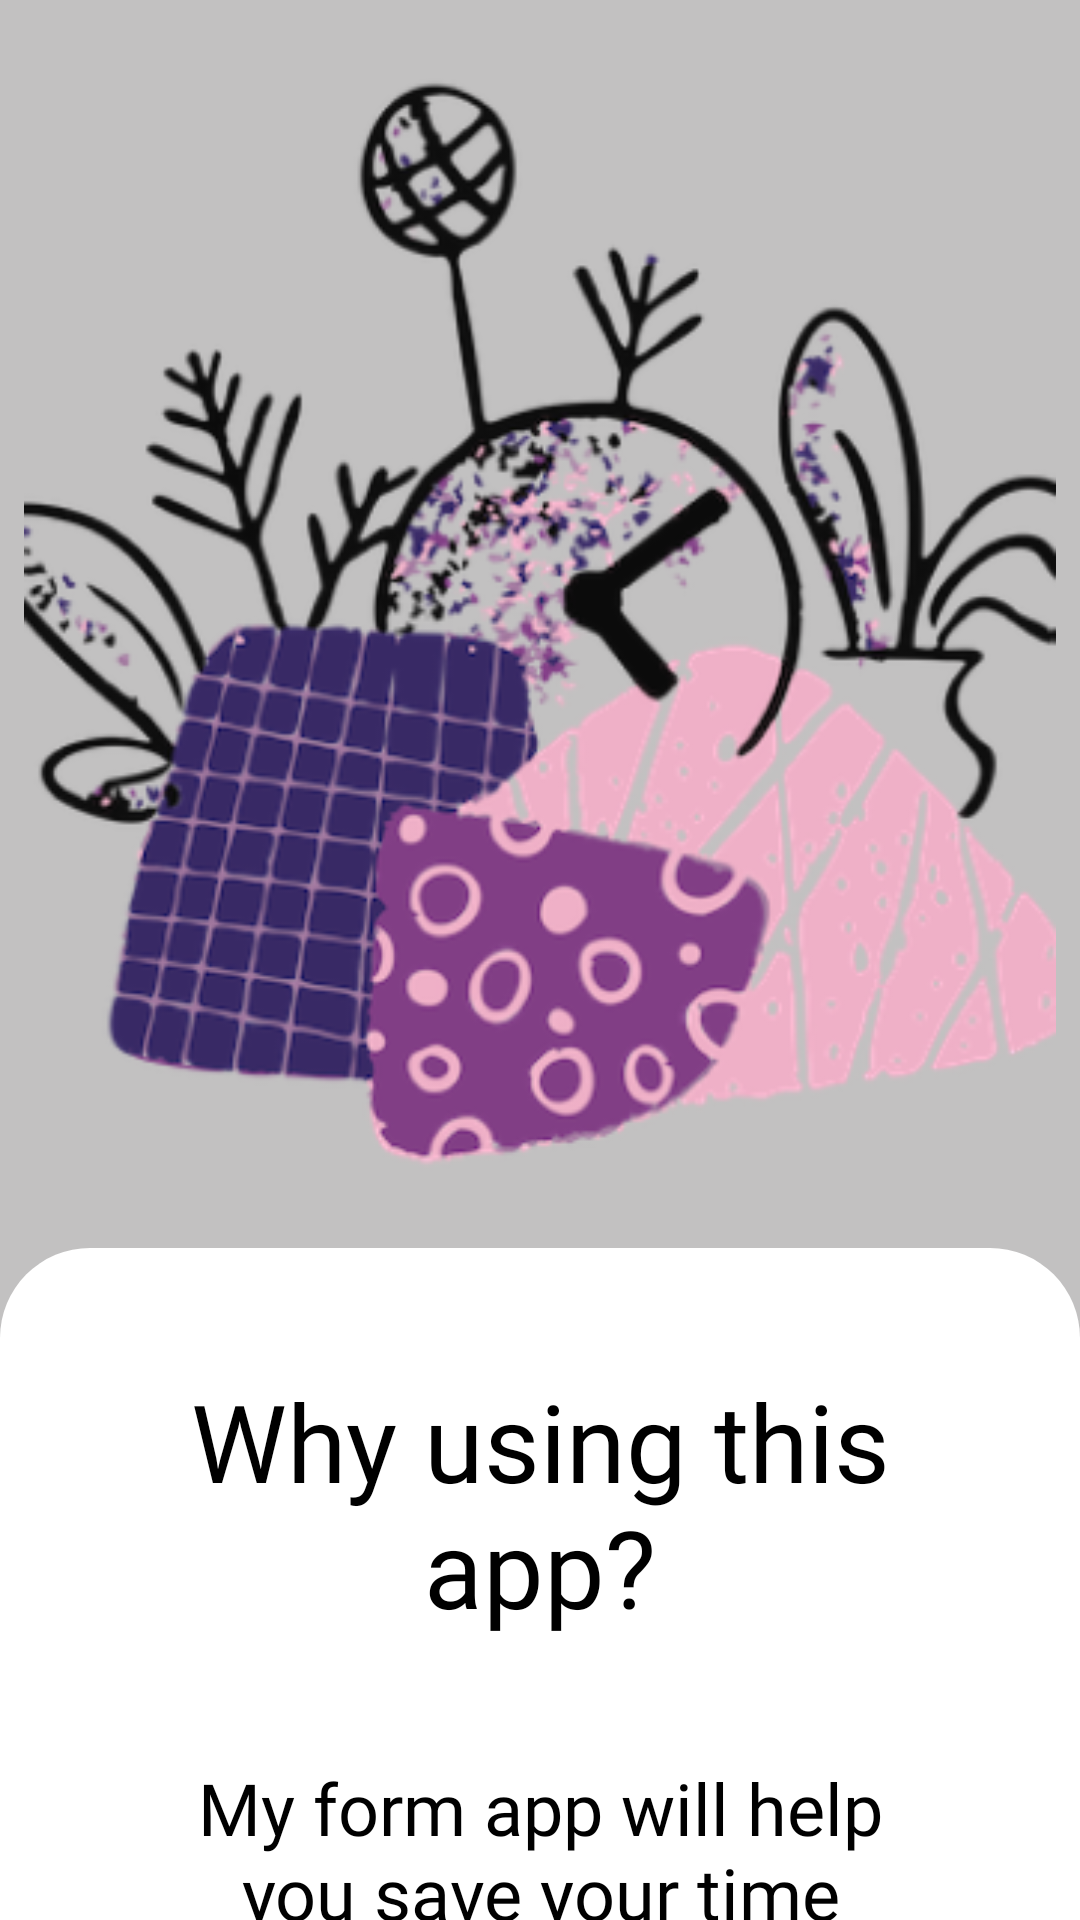

The Android layout XML behind this screen, and the referenced resources:
<!-- AndroidManifest.xml: application theme Theme.GDSCUniversityOfBoumerdes -->
<!-- res/layout/activity_onboarding.xml -->
<?xml version="1.0" encoding="utf-8"?>
<ScrollView xmlns:android="http://schemas.android.com/apk/res/android"
    xmlns:app="http://schemas.android.com/apk/res-auto"
    xmlns:tools="http://schemas.android.com/tools"
    android:layout_width="match_parent"
    android:layout_height="match_parent"
    android:background="@color/gris"
    android:scrollbars="none"
    tools:context=".OnboardingActivity">

    <LinearLayout
        android:layout_width="match_parent"
        android:layout_height="wrap_content"
        android:orientation="vertical">

        <LinearLayout
            android:layout_width="match_parent"
            android:layout_height="0dp"
            android:layout_weight="1"
            android:orientation="vertical"
            android:animateLayoutChanges="true"
            android:layout_margin="8dp">

            <ImageView
                android:id="@+id/charco_1"
                android:layout_width="match_parent"
                android:layout_height="match_parent"
                android:src="@drawable/charco_1"
                android:visibility="visible" />

            <ImageView
                android:id="@+id/charco_2"
                android:layout_width="match_parent"
                android:layout_height="match_parent"
                android:src="@drawable/charco_2"
                android:visibility="gone" />

            <ImageView
                android:id="@+id/charco_3"
                android:layout_width="match_parent"
                android:layout_height="match_parent"
                android:src="@drawable/charco_3"
                android:visibility="gone" />
        </LinearLayout>

        <LinearLayout
            android:id="@+id/linearLayout"
            android:layout_width="match_parent"
            android:layout_height="0dp"
            android:layout_weight="1"
            android:background="@drawable/custom_onboarding_background"
            android:orientation="vertical" >

            <TextView
                android:id="@+id/onboarding_title"
                android:layout_width="wrap_content"
                android:layout_height="wrap_content"
                android:text="Why using this app?"
                android:textSize="36sp"
                android:fontFamily="@font/google_sans_bold"
                android:textColor="@color/black"
                android:gravity="center"
                android:layout_margin="40dp"
                android:layout_gravity="center"/>

            <TextView
                android:id="@+id/onboarding_description"
                android:layout_width="wrap_content"
                android:layout_height="wrap_content"
                android:text="My form app will help you save your time"
                android:textSize="24sp"
                android:fontFamily="@font/google_sans_regular"
                android:textColor="@color/black"
                android:gravity="center"
                android:layout_marginHorizontal="60dp"
                android:layout_gravity="center"/>

            <LinearLayout
                android:layout_width="match_parent"
                android:layout_height="wrap_content"
                android:orientation="horizontal"
                android:layout_marginHorizontal="26dp"
                android:layout_gravity="center"
                android:layout_marginTop="36dp"
                android:animateLayoutChanges="true"
                android:gravity="center">

                <Button
                    android:id="@+id/skip"
                    android:layout_width="match_parent"
                    android:layout_height="wrap_content"
                    android:layout_weight="1"
                    android:textColor="@color/gris2"
                    android:paddingHorizontal="48dp"
                    android:layout_marginEnd="20dp"
                    android:text="Skip"
                    android:background="@drawable/custom_button_stork"/>

                <Button
                    android:id="@+id/next"
                    android:layout_width="match_parent"
                    android:layout_weight="1"
                    android:layout_height="wrap_content"
                    android:textColor="@color/white"
                    android:paddingHorizontal="48dp"
                    android:text="Next"
                    android:background="@drawable/custom_button"/>

            </LinearLayout>

        </LinearLayout>

    </LinearLayout>

</ScrollView>
<!-- resources referenced by this layout -->
<resources>
  <color name="black">#FF000000</color>
  <color name="gris">#C2C1C1</color>
  <color name="gris2">#555555</color>
  <color name="white">#FFFFFFFF</color>
  <!-- drawable charco_1: png bitmap (drawable, 149319 bytes) -->
  <!-- drawable charco_2: png bitmap (drawable, 130201 bytes) -->
  <!-- drawable charco_3: png bitmap (drawable, 120057 bytes) -->
  <!-- drawable custom_button (drawable) -->
  <?xml version="1.0" encoding="utf-8"?>
  <shape xmlns:android="http://schemas.android.com/apk/res/android">
  
      <solid android:color="@color/gris2"/>
      <corners android:radius="10dp"/>
  
  </shape>
  <!-- drawable custom_button_stork (drawable) -->
  <?xml version="1.0" encoding="utf-8"?>
  <shape xmlns:android="http://schemas.android.com/apk/res/android">
  
      <corners android:radius="10dp"/>
      <stroke android:color="@color/gris2"
          android:width="1dp"/>
  
  </shape>
  <!-- drawable custom_onboarding_background (drawable) -->
  <?xml version="1.0" encoding="utf-8"?>
  <shape xmlns:android="http://schemas.android.com/apk/res/android">
  
    <solid android:color="@color/white"/>
    <corners android:topLeftRadius="30dp"
      android:topRightRadius="30dp"/>
  
  </shape>
  <style name="Theme.GDSCUniversityOfBoumerdes" parent="Theme.AppCompat.DayNight.DarkActionBar">
          
          <item name="colorPrimary">@color/purple_500</item>
          <item name="colorPrimaryVariant">@color/purple_700</item>
          <item name="colorOnPrimary">@color/white</item>
          
          <item name="colorSecondary">@color/teal_200</item>
          <item name="colorSecondaryVariant">@color/teal_700</item>
          <item name="colorOnSecondary">@color/black</item>
          
          <item name="android:statusBarColor">?attr/colorPrimaryVariant</item>
          
      </style>
  <color name="purple_500">#F2F2F2</color>
  <color name="purple_700">#C2C1C1</color>
  <color name="teal_200">#FF03DAC5</color>
  <color name="teal_700">#FF018786</color>
</resources>
